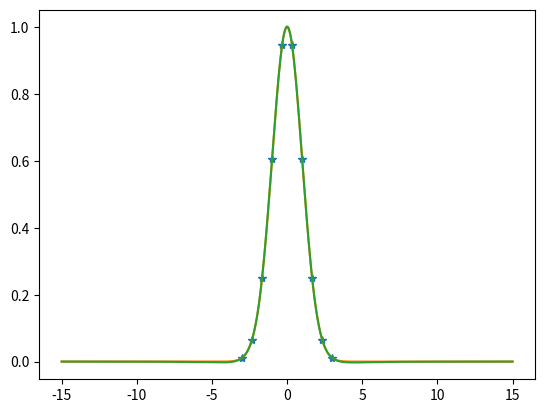

This figure's Python source: (Note: this script raises an exception after producing the figure.)
import numpy as np
from matplotlib import pyplot as plt
plt.ion()

def rat_eval(p,q,x):
    top=0
    for i in range(len(p)):
        top=top+p[i]*x**i
    bot=1
    for i in range(len(q)):
        bot=bot+q[i]*x**(i+1)
    return top/bot

def rat_fit(x,y,n,m):
    assert(len(x)==n+m-1)
    assert(len(y)==len(x))
    mat=np.zeros([n+m-1,n+m-1])
    for i in range(n):
        mat[:,i]=x**i
    for i in range(1,m):
        mat[:,i-1+n]=-y*x**i
    pars=np.dot(np.linalg.inv(mat),y)
    p=pars[:n]
    q=pars[n:]
    return p,q


#1*p0 + x*p1 +x**2+p2+... -q1*x - q2*x**2... = y

n=4
m=7
x=np.linspace(-3,3,n+m-1)
y=np.exp(-0.5*x**2)
p,q=rat_fit(x,y,n,m)
xx=np.linspace(5*x[0],5*x[-1],1001)
y_true=np.exp(-0.5*xx**2)
pred=rat_eval(p,q,xx)
plt.clf();plt.plot(x,y,'*')
plt.plot(xx,y_true)
plt.plot(xx,pred)
plt.title('Rational Function Fit to Gaussian')
plt.savefig('ratfit_gauss.png')

fitp=np.polyfit(x,y,n+m-1)
pred_poly=np.polyval(fitp,xx)

plt.clf();plt.plot(x,y,'*');plt.plot(xx,y_true);plt.plot(xx,pred)

assert(1==0)

xx=np.linspace(-2,2,1001)
yy=np.exp(-0.5*xx**2)
yy_interp=rat_eval(p,q,xx)
plt.ion()
plt.clf()
plt.plot(xx,yy_interp-yy)


#we can use numpy's polynomial fitter to see how that does
pp=np.polyfit(x,y,n+m) #use same number of terms
yy_poly=np.polyval(pp,xx)
plt.plot(xx,yy_poly-yy)
plt.legend(['Ratfun err','Poly err'])
plt.savefig('ratfit_vs_poly.png')
